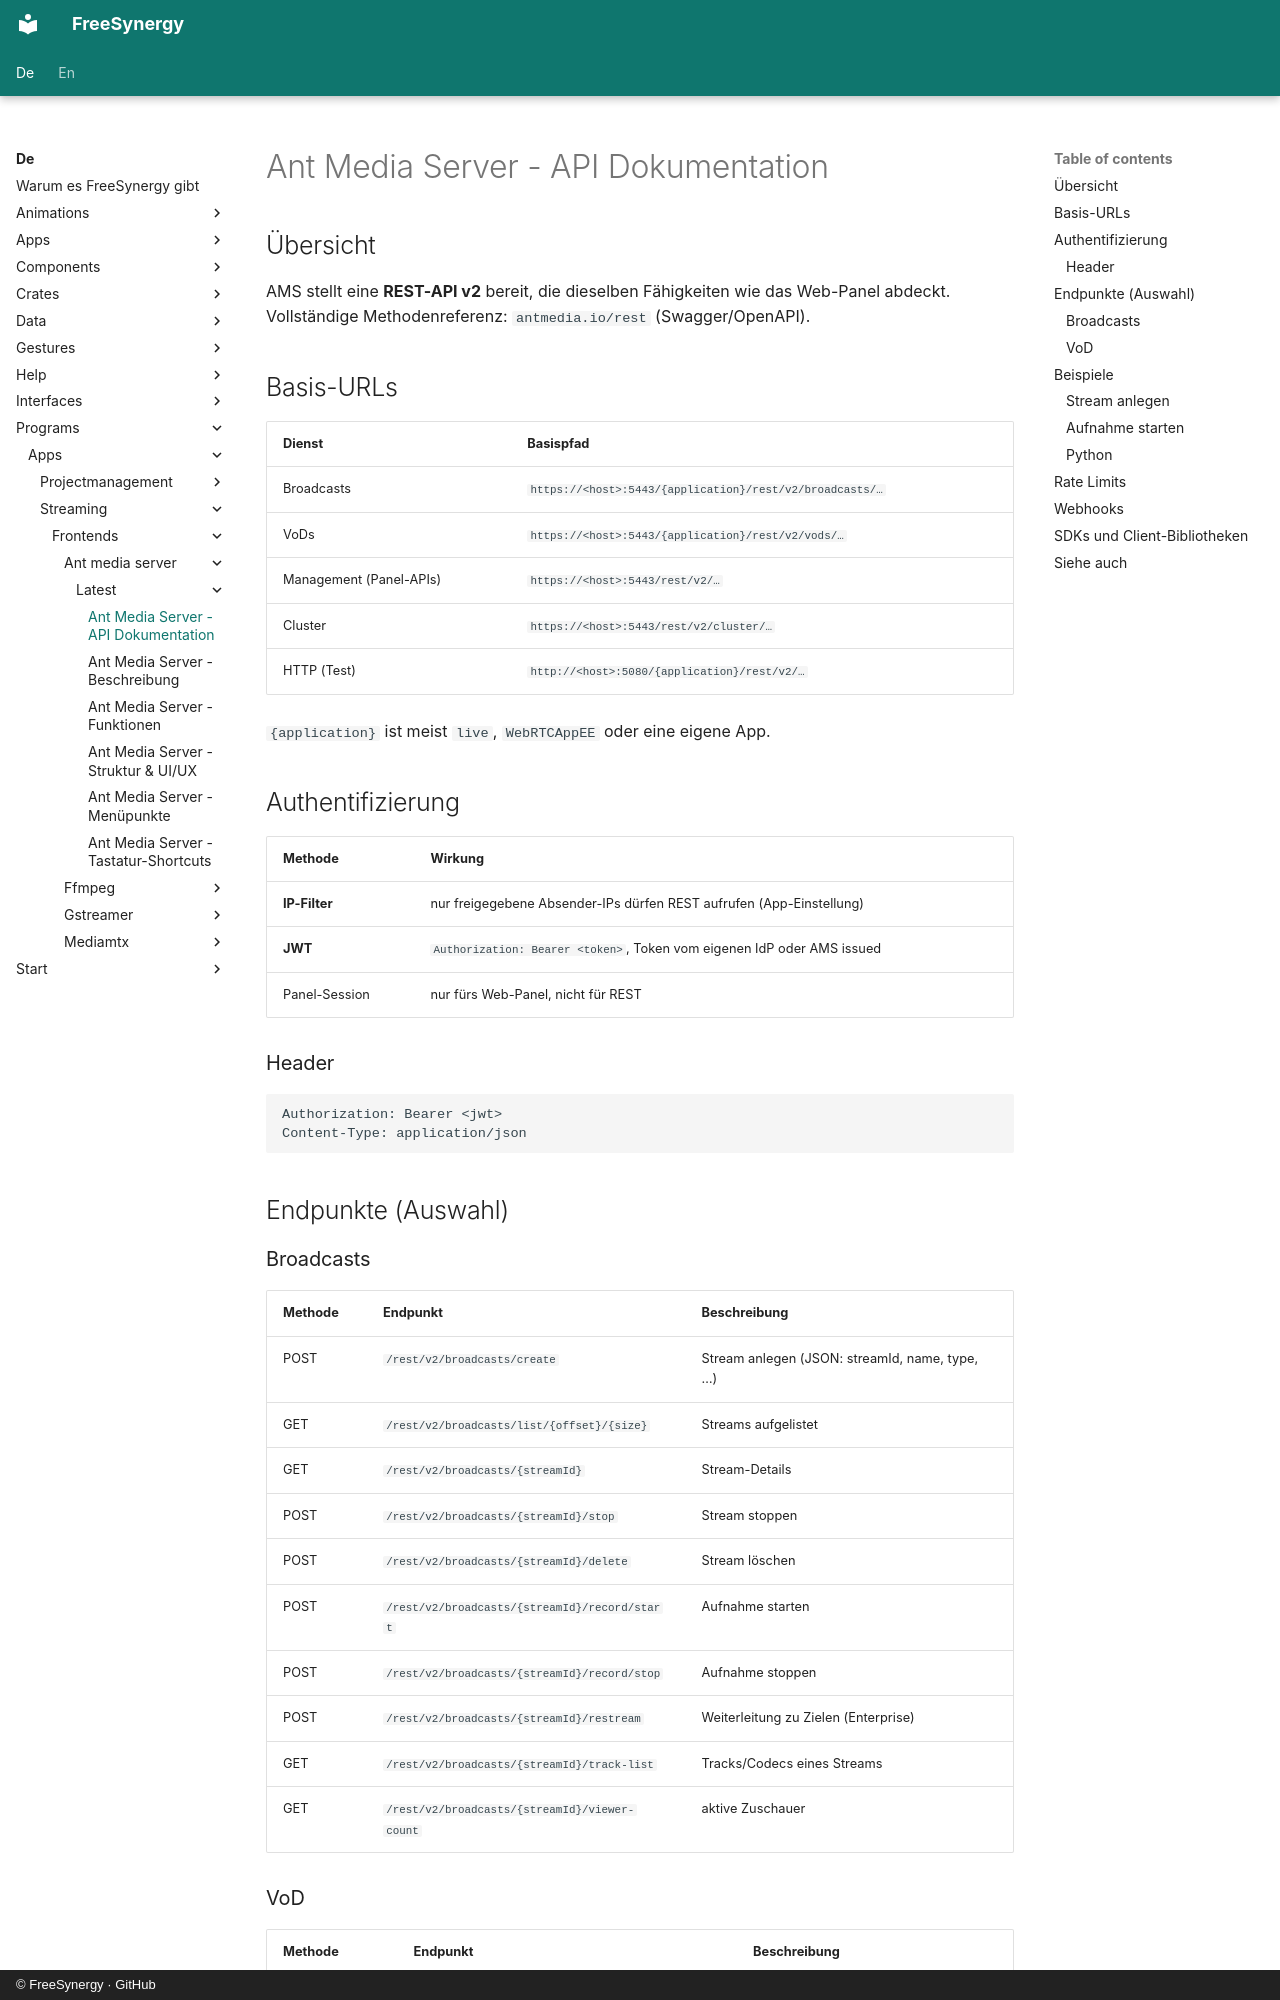

repository: FreeSynergy/fs-documentation · page: de/programs/apps/streaming/frontends/ant-media-server/latest/api/index.html · generator: mkdocs · copyright: © FreeSynergy · GitHub

# Ant Media Server - API Dokumentation

## Übersicht

AMS stellt eine **REST-API v2** bereit, die dieselben Fähigkeiten wie das Web-Panel abdeckt. Vollständige Methodenreferenz: `antmedia.io/rest` (Swagger/OpenAPI).

## Basis-URLs

| Dienst | Basispfad |
|--------|-----------|
| Broadcasts | `https://<host>:5443/{application}/rest/v2/broadcasts/…` |
| VoDs | `https://<host>:5443/{application}/rest/v2/vods/…` |
| Management (Panel-APIs) | `https://<host>:5443/rest/v2/…` |
| Cluster | `https://<host>:5443/rest/v2/cluster/…` |
| HTTP (Test) | `http://<host>:5080/{application}/rest/v2/…` |

`{application}` ist meist `live`, `WebRTCAppEE` oder eine eigene App.

## Authentifizierung

| Methode | Wirkung |
|---------|---------|
| **IP-Filter** | nur freigegebene Absender-IPs dürfen REST aufrufen (App-Einstellung) |
| **JWT** | `Authorization: Bearer <token>`, Token vom eigenen IdP oder AMS issued |
| Panel-Session | nur fürs Web-Panel, nicht für REST |

### Header

```
Authorization: Bearer <jwt>
Content-Type: application/json
```

## Endpunkte (Auswahl)

### Broadcasts

| Methode | Endpunkt | Beschreibung |
|---------|----------|--------------|
| POST | `/rest/v2/broadcasts/create` | Stream anlegen (JSON: streamId, name, type, …) |
| GET | `/rest/v2/broadcasts/list/{offset}/{size}` | Streams aufgelistet |
| GET | `/rest/v2/broadcasts/{streamId}` | Stream-Details |
| POST | `/rest/v2/broadcasts/{streamId}/stop` | Stream stoppen |
| POST | `/rest/v2/broadcasts/{streamId}/delete` | Stream löschen |
| POST | `/rest/v2/broadcasts/{streamId}/record/start` | Aufnahme starten |
| POST | `/rest/v2/broadcasts/{streamId}/record/stop` | Aufnahme stoppen |
| POST | `/rest/v2/broadcasts/{streamId}/restream` | Weiterleitung zu Zielen (Enterprise) |
| GET | `/rest/v2/broadcasts/{streamId}/track-list` | Tracks/Codecs eines Streams |
| GET | `/rest/v2/broadcasts/{streamId}/viewer-count` | aktive Zuschauer |
